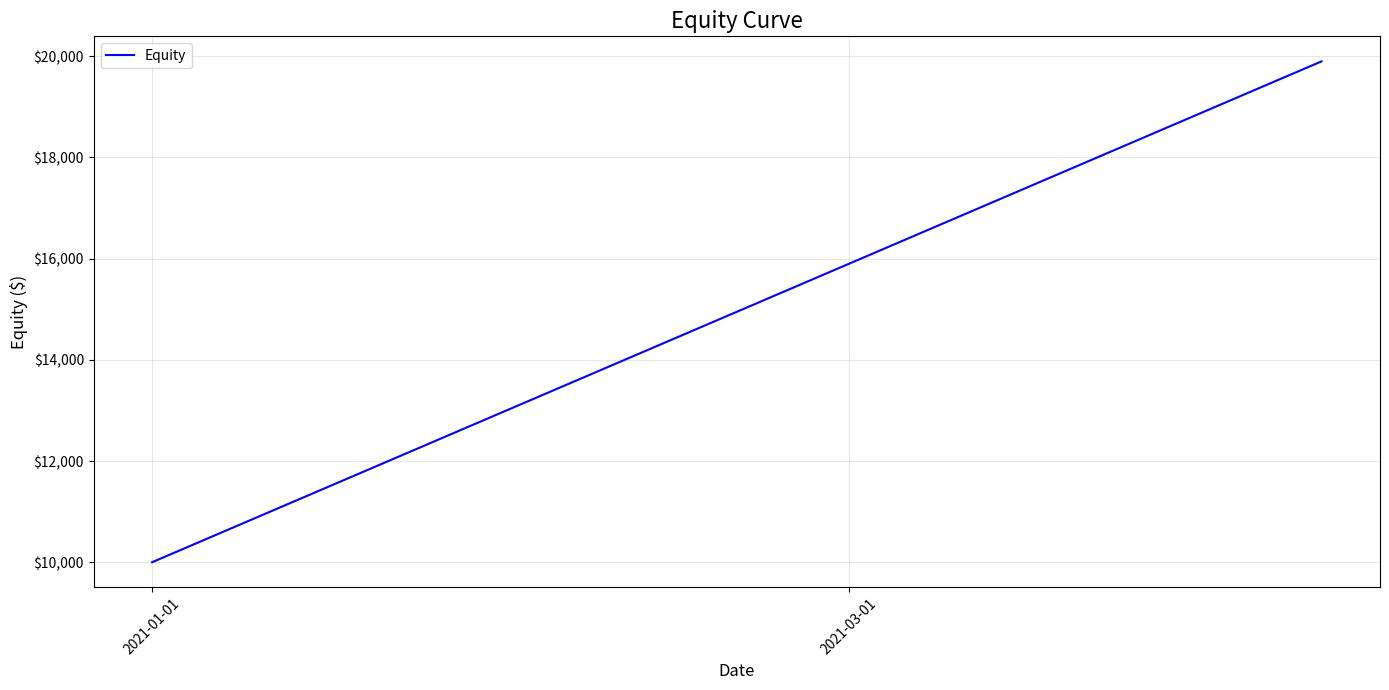
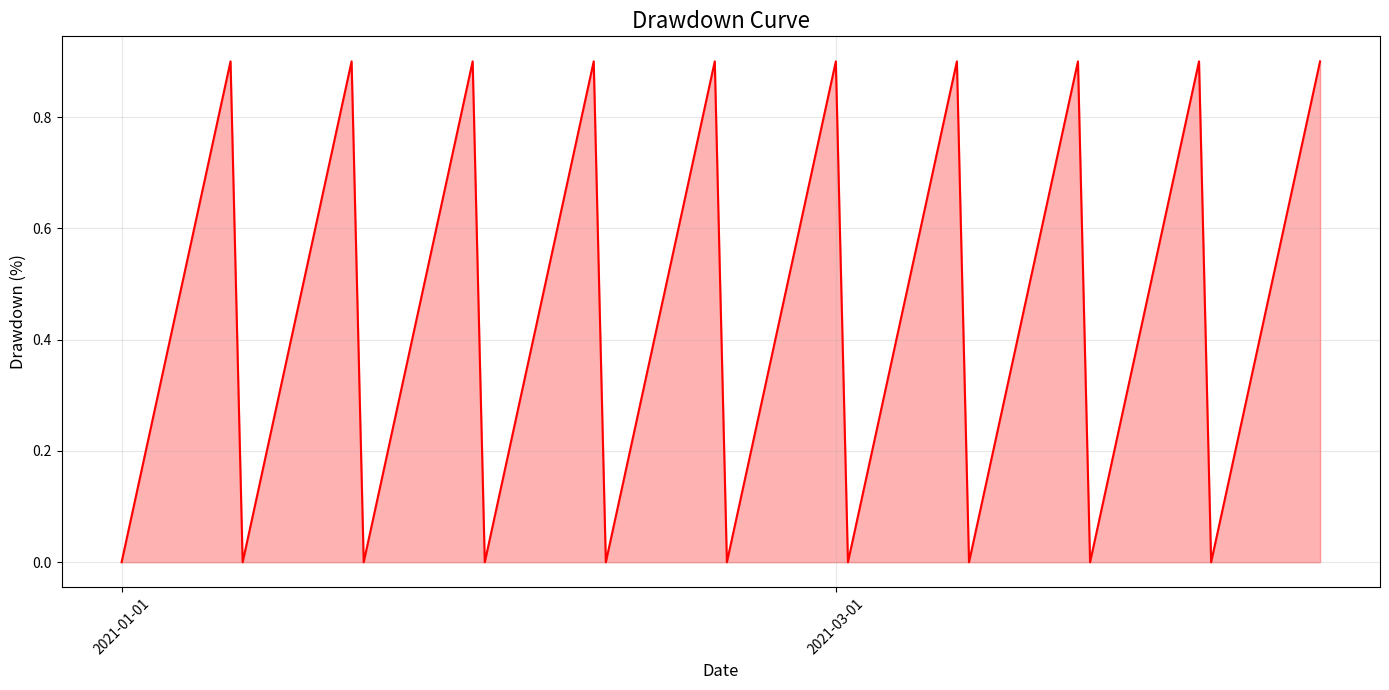
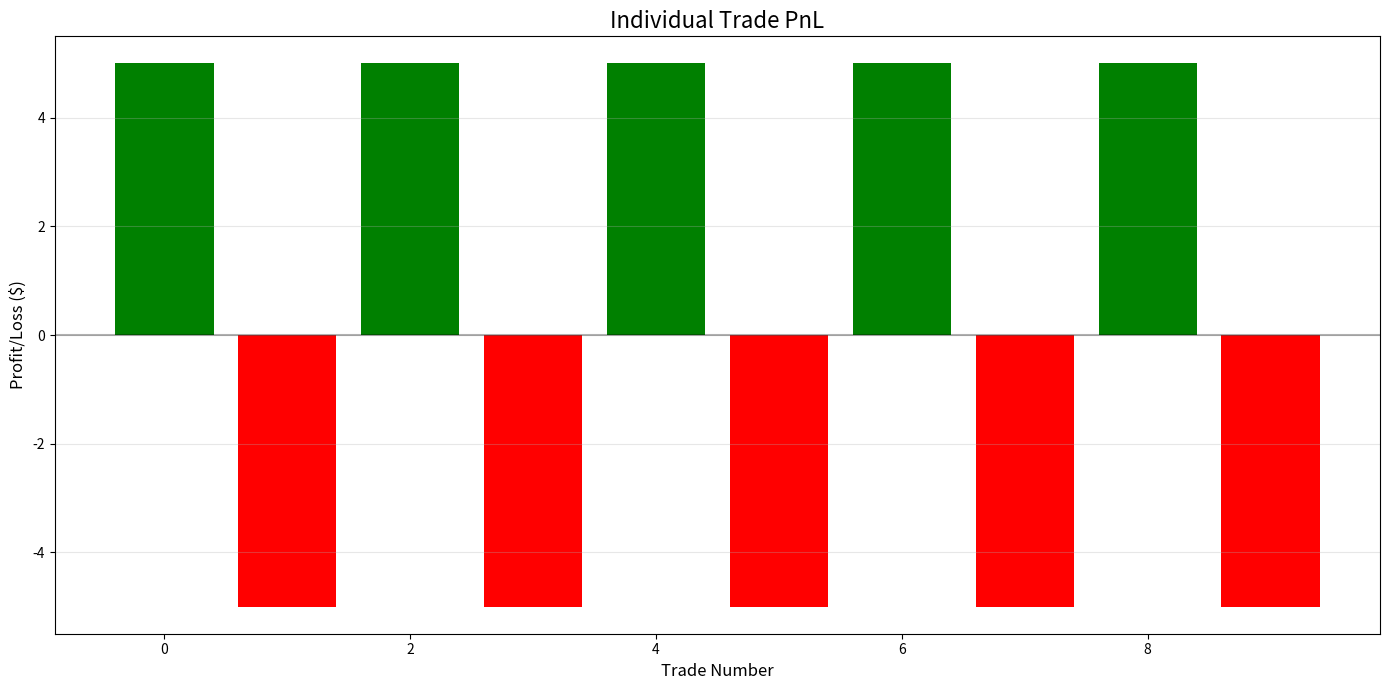
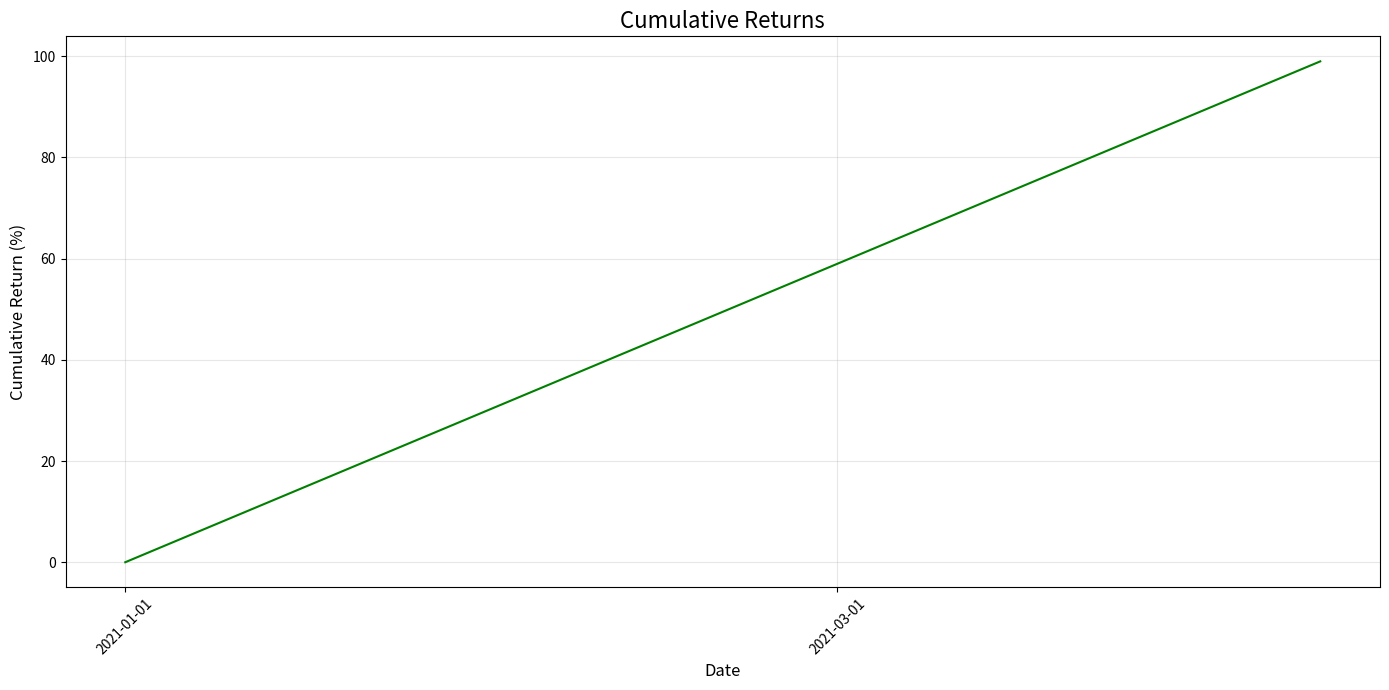
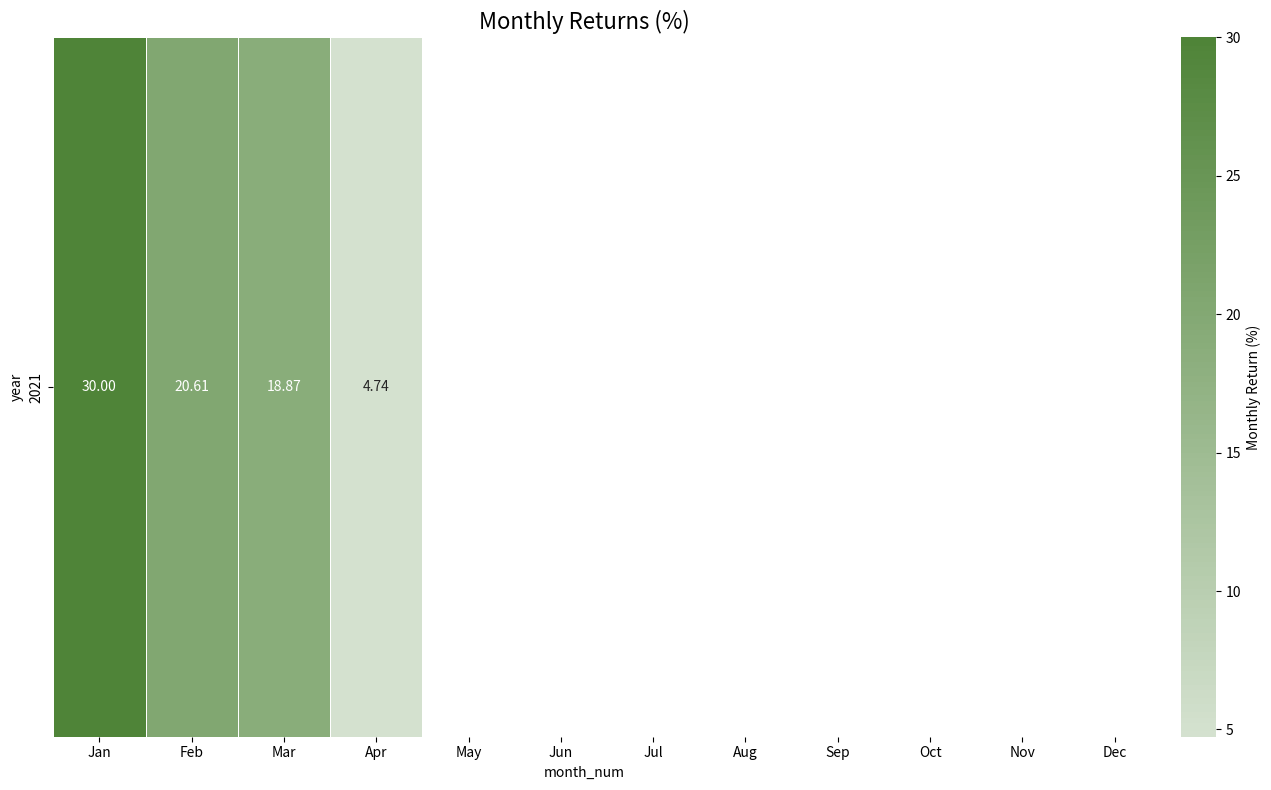
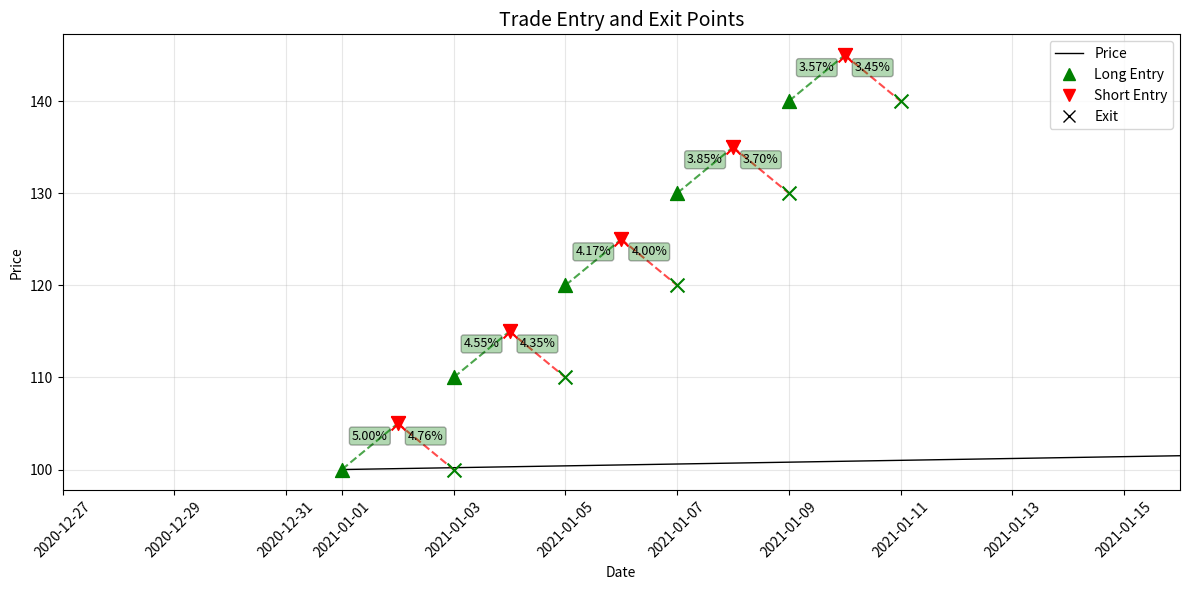

Reproduce these figures in Python, in order.
import pandas as pd
import numpy as np
import matplotlib.pyplot as plt
import seaborn as sns
import os
from datetime import datetime, timedelta
from matplotlib.ticker import FuncFormatter
import matplotlib.dates as mdates
from matplotlib.dates import date2num

class StrategyPerformance:
    """
    A class to calculate performance metrics and generate visualizations for trading strategies
    """
    
    def __init__(self, trades_df=None, equity_df=None, price_df=None, drawdown_df=None, initial_capital=10000):
        """
        Initialize the performance calculator
        
        Parameters:
        - trades_df: DataFrame containing trade details
        - equity_df: DataFrame containing equity curve data
        - drawdown_df: DataFrame containing drawdown data
        - initial_capital: Initial capital for the strategy
        - price_df: DataFrame containing price data
        """
        self.trades_df = trades_df
        self.equity_df = equity_df
        self.drawdown_df = drawdown_df
        self.initial_capital = initial_capital
        self.price_data = price_df
        self.metrics = {}
    
    def set_data(self, trades_df, equity_df, drawdown_df, price_df):
        """Set data for performance calculation"""
        self.trades_df = trades_df
        self.equity_df = equity_df
        self.drawdown_df = drawdown_df
        self.price_data = price_df
    
    def calculate_metrics(self):
        """Calculate comprehensive performance metrics"""
        if self.trades_df is None or self.equity_df is None or self.drawdown_df is None:
            raise ValueError("Trade data, equity data, and drawdown data must be set before calculating metrics")
        
        # Basic trade metrics
        self.metrics['total_trades'] = len(self.trades_df)
        self.metrics['profitable_trades'] = len(self.trades_df[self.trades_df['net_profit'] > 0])
        self.metrics['losing_trades'] = len(self.trades_df[self.trades_df['net_profit'] <= 0])
        self.metrics['win_rate'] = self.metrics['profitable_trades'] / self.metrics['total_trades'] if self.metrics['total_trades'] > 0 else 0
        
        # PnL metrics
        self.metrics['total_profit'] = self.trades_df['net_profit'].sum()
        self.metrics['total_return'] = self.metrics['total_profit'] / self.initial_capital
        
        # Calculate returns
        self.equity_df['return'] = self.equity_df['equity'].pct_change()
        
        # Time-based metrics
        start_date = self.equity_df['time'].min()
        end_date = self.equity_df['time'].max()
        days = (end_date - start_date).total_seconds() / (24 * 60 * 60)
        self.metrics['trading_days'] = days
        self.metrics['years'] = days / 250
        
        # Annualized return
        self.metrics['annualized_return'] = (1 + self.metrics['total_return']) ** (1 / self.metrics['years']) - 1 if self.metrics['years'] > 0 else 0
        
        # Risk metrics
        returns = self.equity_df['return'].dropna()
        
        # Sharpe ratio (assuming risk-free rate of 0)
        self.metrics['daily_returns_mean'] = returns.mean()
        self.metrics['daily_returns_std'] = returns.std()
        
        # Annualization factor
        annualization_factor = np.sqrt(250)
        
        self.metrics['sharpe_ratio'] = (returns.mean() / returns.std()) * annualization_factor if returns.std() > 0 else 0
        
        # Sortino ratio (downside risk only)
        negative_returns = returns[returns < 0]
        downside_deviation = negative_returns.std()
        self.metrics['sortino_ratio'] = (returns.mean() / downside_deviation) * annualization_factor if downside_deviation > 0 else 0
        
        # Maximum drawdown
        self.metrics['max_drawdown'] = self.drawdown_df['drawdown'].max()
        
        # Maximum drawdown duration
        if self.metrics['max_drawdown'] > 0:
            # Find the peak before the max drawdown
            max_dd_idx = self.drawdown_df['drawdown'].idxmax()
            max_dd_time = self.drawdown_df.loc[max_dd_idx, 'time']
            
            # Find the last time equity was at the peak before max drawdown
            peak_equity = self.equity_df['equity'].iloc[:max_dd_idx].max()
            peak_time_idx = self.equity_df['equity'].iloc[:max_dd_idx].idxmax()
            peak_time = self.equity_df.loc[peak_time_idx, 'time']
            
            # Find the first time equity recovered to the peak after max drawdown
            recovery_mask = (self.equity_df['time'] > max_dd_time) & (self.equity_df['equity'] >= peak_equity)
            
            if recovery_mask.any():
                recovery_time_idx = recovery_mask.idxmax()
                recovery_time = self.equity_df.loc[recovery_time_idx, 'time']
                self.metrics['max_drawdown_duration'] = (recovery_time - peak_time).total_seconds() / (24 * 60 * 60)  # in days
            else:
                # If no recovery, drawdown duration is from peak to end of backtest
                self.metrics['max_drawdown_duration'] = (end_date - peak_time).total_seconds() / (24 * 60 * 60)  # in days
        else:
            self.metrics['max_drawdown_duration'] = 0
        
        # Calmar ratio
        self.metrics['calmar_ratio'] = self.metrics['annualized_return'] / self.metrics['max_drawdown'] if self.metrics['max_drawdown'] > 0 else float('inf')
        
        # Average trade metrics
        self.metrics['avg_profit_per_trade'] = self.trades_df['net_profit'].mean()
        self.metrics['avg_profit_pct_per_trade'] = self.trades_df['net_pnl_pct'].mean()
        self.metrics['avg_win'] = self.trades_df.loc[self.trades_df['net_profit'] > 0, 'net_profit'].mean() if self.metrics['profitable_trades'] > 0 else 0
        self.metrics['avg_loss'] = self.trades_df.loc[self.trades_df['net_profit'] <= 0, 'net_profit'].mean() if self.metrics['losing_trades'] > 0 else 0
        self.metrics['win_loss_ratio'] = abs(self.metrics['avg_win'] / self.metrics['avg_loss']) if self.metrics['avg_loss'] != 0 else float('inf')
        
        # Profit factor
        gross_profit = self.trades_df.loc[self.trades_df['net_profit'] > 0, 'net_profit'].sum()
        gross_loss = abs(self.trades_df.loc[self.trades_df['net_profit'] <= 0, 'net_profit'].sum())
        self.metrics['profit_factor'] = gross_profit / gross_loss if gross_loss > 0 else float('inf')
        
        # Average holding period
        self.metrics['avg_holding_periods'] = self.trades_df['holding_periods'].mean()
        
        # Total fees
        self.metrics['total_fees'] = self.trades_df['total_fee'].sum()
        
        # Expectancy
        self.metrics['expectancy'] = (self.metrics['win_rate'] * self.metrics['avg_win']) + \
                                    ((1 - self.metrics['win_rate']) * self.metrics['avg_loss'])
        
        # System quality number
        self.metrics['sqn'] = (self.metrics['expectancy'] / self.trades_df['net_profit'].std()) * \
                             np.sqrt(self.metrics['total_trades']) if self.trades_df['net_profit'].std() > 0 else 0
        
        return self.metrics
    
    def plot_equity_curve(self, output_path=None, show_plot=True):
        """
        Plot equity curve
        
        Parameters:
        - output_path: Path to save the plot
        - show_plot: Whether to display the plot
        """
        if self.equity_df is None:
            raise ValueError("Equity data must be set before plotting")
        
        plt.figure(figsize=(14, 7))
        
        # Plot equity curve
        plt.plot(self.equity_df['time'], self.equity_df['equity'], label='Equity', color='blue')
        
        # Format x-axis to show dates nicely
        plt.gca().xaxis.set_major_formatter(mdates.DateFormatter('%Y-%m-%d'))
        plt.gca().xaxis.set_major_locator(mdates.MonthLocator(interval=2))
        
        # Format y-axis to show currency
        def currency_formatter(x, pos):
            return f'${x:,.0f}'
        
        plt.gca().yaxis.set_major_formatter(FuncFormatter(currency_formatter))
        
        # Add labels and title
        plt.title('Equity Curve', fontsize=16)
        plt.xlabel('Date', fontsize=12)
        plt.ylabel('Equity ($)', fontsize=12)
        plt.grid(True, alpha=0.3)
        plt.legend()
        
        # Rotate x-axis labels for better readability
        plt.xticks(rotation=45)
        
        # Tight layout to ensure everything fits
        plt.tight_layout()
        
        # Save if output path is provided
        if output_path:
            plt.savefig(output_path)
            print(f"Equity curve saved to {output_path}")
        
        # Show plot if requested
        if show_plot:
            plt.show()
        else:
            plt.close()
    
    def plot_drawdown_curve(self, output_path=None, show_plot=True):
        """
        Plot drawdown curve
        
        Parameters:
        - output_path: Path to save the plot
        - show_plot: Whether to display the plot
        """
        if self.drawdown_df is None:
            raise ValueError("Drawdown data must be set before plotting")
        
        plt.figure(figsize=(14, 7))
        
        # Plot drawdown curve
        plt.plot(self.drawdown_df['time'], self.drawdown_df['drawdown'] * 100, color='red')
        
        # Fill area under the curve
        plt.fill_between(self.drawdown_df['time'], self.drawdown_df['drawdown'] * 100, 0, color='red', alpha=0.3)
        
        # Format x-axis to show dates nicely
        plt.gca().xaxis.set_major_formatter(mdates.DateFormatter('%Y-%m-%d'))
        plt.gca().xaxis.set_major_locator(mdates.MonthLocator(interval=2))
        
        # Add labels and title
        plt.title('Drawdown Curve', fontsize=16)
        plt.xlabel('Date', fontsize=12)
        plt.ylabel('Drawdown (%)', fontsize=12)
        plt.grid(True, alpha=0.3)
        
        # Rotate x-axis labels for better readability
        plt.xticks(rotation=45)
        
        # Tight layout to ensure everything fits
        plt.tight_layout()
        
        # Save if output path is provided
        if output_path:
            plt.savefig(output_path)
            print(f"Drawdown curve saved to {output_path}")
        
        # Show plot if requested
        if show_plot:
            plt.show()
        else:
            plt.close()
    
    def plot_trade_pnl(self, output_path=None, show_plot=True):
        """
        Plot individual trade PnL
        
        Parameters:
        - output_path: Path to save the plot
        - show_plot: Whether to display the plot
        """
        if self.trades_df is None:
            raise ValueError("Trade data must be set before plotting")
        
        plt.figure(figsize=(14, 7))
        
        # Create trade indices
        trade_indices = range(len(self.trades_df))
        
        # Get PnL values
        pnl_values = self.trades_df['net_profit'].values
        
        # Create colors based on profit/loss
        colors = ['green' if pnl > 0 else 'red' for pnl in pnl_values]
        
        # Plot bars
        plt.bar(trade_indices, pnl_values, color=colors)
        
        # Add horizontal line at y=0
        plt.axhline(y=0, color='black', linestyle='-', alpha=0.3)
        
        # Add labels and title
        plt.title('Individual Trade PnL', fontsize=16)
        plt.xlabel('Trade Number', fontsize=12)
        plt.ylabel('Profit/Loss ($)', fontsize=12)
        plt.grid(True, alpha=0.3, axis='y')
        
        # Tight layout to ensure everything fits
        plt.tight_layout()
        
        # Save if output path is provided
        if output_path:
            plt.savefig(output_path)
            print(f"Trade PnL plot saved to {output_path}")
        
        # Show plot if requested
        if show_plot:
            plt.show()
        else:
            plt.close()
    
    def plot_cumulative_returns(self, output_path=None, show_plot=True):
        """
        Plot cumulative returns
        
        Parameters:
        - output_path: Path to save the plot
        - show_plot: Whether to display the plot
        """
        if self.equity_df is None:
            raise ValueError("Equity data must be set before plotting")
        
        plt.figure(figsize=(14, 7))
        
        # Calculate cumulative returns
        initial_equity = self.equity_df['equity'].iloc[0]
        cumulative_returns = (self.equity_df['equity'] / initial_equity - 1) * 100
        
        # Plot cumulative returns
        plt.plot(self.equity_df['time'], cumulative_returns, label='Cumulative Return', color='green')
        
        # Format x-axis to show dates nicely
        plt.gca().xaxis.set_major_formatter(mdates.DateFormatter('%Y-%m-%d'))
        plt.gca().xaxis.set_major_locator(mdates.MonthLocator(interval=2))
        
        # Add labels and title
        plt.title('Cumulative Returns', fontsize=16)
        plt.xlabel('Date', fontsize=12)
        plt.ylabel('Cumulative Return (%)', fontsize=12)
        plt.grid(True, alpha=0.3)
        
        # Rotate x-axis labels for better readability
        plt.xticks(rotation=45)
        
        # Tight layout to ensure everything fits
        plt.tight_layout()
        
        # Save if output path is provided
        if output_path:
            plt.savefig(output_path)
            print(f"Cumulative returns plot saved to {output_path}")
        
        # Show plot if requested
        if show_plot:
            plt.show()
        else:
            plt.close()
    
    def plot_monthly_returns(self, output_path=None, show_plot=True):
        """
        Plot monthly returns heatmap
        
        Parameters:
        - output_path: Path to save the plot
        - show_plot: Whether to display the plot
        """
        if self.equity_df is None:
            raise ValueError("Equity data must be set before plotting")
        
        # Resample equity curve to get monthly returns
        self.equity_df['time'] = pd.to_datetime(self.equity_df['time'], utc=True)
        self.equity_df['month'] = self.equity_df['time'].dt.to_period('M')
        monthly_returns = self.equity_df.groupby('month')['equity'].apply(
            lambda x: (x.iloc[-1] / x.iloc[0] - 1) * 100
        )
        
        # Convert to DataFrame with year and month columns
        monthly_returns_df = pd.DataFrame(monthly_returns).reset_index()
        monthly_returns_df['year'] = monthly_returns_df['month'].dt.year
        monthly_returns_df['month_num'] = monthly_returns_df['month'].dt.month
        
        # Pivot the data for heatmap
        pivot_table = monthly_returns_df.pivot_table(
            index='year', columns='month_num', values='equity'
        )
        
        # Create heatmap
        plt.figure(figsize=(14, 8))
        
        # Define colormap with red for negative and green for positive
        cmap = sns.diverging_palette(10, 120, as_cmap=True)
        
        # Create heatmap
        sns.heatmap(
            pivot_table, 
            annot=True, 
            fmt=".2f", 
            cmap=cmap,
            center=0, 
            linewidths=.5, 
            cbar_kws={"label": "Monthly Return (%)"}
        )
        
        # Set month names as column labels
        month_names = ['Jan', 'Feb', 'Mar', 'Apr', 'May', 'Jun', 'Jul', 'Aug', 'Sep', 'Oct', 'Nov', 'Dec']
        plt.xticks(np.arange(12) + 0.5, month_names)
        
        # Add labels and title
        plt.title('Monthly Returns (%)', fontsize=16)
        
        # Tight layout to ensure everything fits
        plt.tight_layout()
        
        # Save if output path is provided
        if output_path:
            plt.savefig(output_path)
            print(f"Monthly returns heatmap saved to {output_path}")
        
        # Show plot if requested
        if show_plot:
            plt.show()
        else:
            plt.close()
    
    def plot_all(self, output_dir, show_plots=False):
        """
        Generate all plots and save them to the output directory
        
        Parameters:
        - output_dir: Directory to save the plots
        - show_plots: Whether to display the plots
        """
        # Create output directory if it doesn't exist
        os.makedirs(output_dir, exist_ok=True)
        
        # Generate all plots
        self.plot_equity_curve(os.path.join(output_dir, 'equity_curve.png'), show_plots)
        self.plot_drawdown_curve(os.path.join(output_dir, 'drawdown_curve.png'), show_plots)
        self.plot_trade_pnl(os.path.join(output_dir, 'trade_pnl.png'), show_plots)
        self.plot_cumulative_returns(os.path.join(output_dir, 'cumulative_returns.png'), show_plots)
        self.plot_monthly_returns(os.path.join(output_dir, 'monthly_returns.png'), show_plots)
        
        # Plot price chart with entry/exit points if price data is available
        if hasattr(self, 'price_data') and self.price_data is not None:
            self.plot_price_with_trades(os.path.join(output_dir, 'price_with_trades.png'), show_plots)
    
    def set_price_data(self, price_data):
        """
        Set price data for plotting price chart with entry/exit points
        
        Parameters:
        - price_data: DataFrame containing price data with columns: time, open, high, low, close
        """
        self.price_data = price_data
    
    def plot_price_with_trades(self, output_path=None, show_plot=True):
        """
        Plot price chart with entry/exit points
        
        Parameters:
        - output_path: Path to save the plot
        - show_plot: Whether to display the plot
        """
        if not hasattr(self, 'price_data') or self.price_data is None or self.trades_df is None or self.trades_df.empty:
            print("Price data and trade data are required for plotting")
            return
        
        # Create figure
        plt.figure(figsize=(12, 6))
        
        # Plot price line
        plt.plot(self.price_data['open_time'], self.price_data['close'], color='black', linewidth=1, label='Price')
        
        # Get trade date range
        min_date = self.trades_df['entry_time'].min() - pd.Timedelta(days=5)
        max_date = self.trades_df['exit_time'].max() + pd.Timedelta(days=5)
        
        # Limit chart range
        plt.xlim(min_date, max_date)
        
        # Mark trade points
        for _, trade in self.trades_df.iterrows():
            # Get trade information
            entry_time = trade['entry_time']
            entry_price = trade['entry_price']
            position = trade['position']
            exit_time = trade['exit_time']
            exit_price = trade['exit_price']
            
            # Entry point
            marker = '^' if position == 'long' else 'v'
            color = 'green' if position == 'long' else 'red'
            plt.scatter(entry_time, entry_price, color=color, marker=marker, s=100, zorder=5)
            
            # Exit point
            exit_color = 'red' if position == 'long' else 'green'
            plt.scatter(exit_time, exit_price, color=exit_color, marker='x', s=100, zorder=5)
            
            # Connect entry and exit points
            plt.plot([entry_time, exit_time], [entry_price, exit_price], 
                    color=color, linestyle='--', alpha=0.7, linewidth=1.5)
            
            # Add profit/loss label
            profit = exit_price - entry_price if position == 'long' else entry_price - exit_price
            profit_percent = profit / entry_price * 100
            profit_text = f"{profit_percent:.2f}%"
            
            # Add profit/loss label at the midpoint of the line
            mid_time = entry_time + (exit_time - entry_time) / 2
            mid_price = (entry_price + exit_price) / 2
            
            plt.annotate(profit_text, 
                        xy=(mid_time, mid_price),
                        xytext=(0, 5),
                        textcoords="offset points",
                        ha='center',
                        fontsize=9,
                        bbox=dict(boxstyle='round,pad=0.2', 
                                fc='green' if profit > 0 else 'red', 
                                alpha=0.3))
        
        # Add legend
        from matplotlib.lines import Line2D
        custom_lines = [
            Line2D([0], [0], color='black', lw=1),
            Line2D([0], [0], marker='^', color='green', markersize=8, linestyle='None'),
            Line2D([0], [0], marker='v', color='red', markersize=8, linestyle='None'),
            Line2D([0], [0], marker='x', color='black', markersize=8, linestyle='None')
        ]
        plt.legend(custom_lines, ['Price', 'Long Entry', 'Short Entry', 'Exit'], loc='best')
        
        # Add grid and title
        plt.grid(True, alpha=0.3)
        plt.title('Trade Entry and Exit Points', fontsize=14)
        plt.xlabel('Date')
        plt.ylabel('Price')
        
        # Format dates
        plt.gca().xaxis.set_major_formatter(mdates.DateFormatter('%Y-%m-%d'))
        plt.xticks(rotation=45)
        
        plt.tight_layout()
        
        # Save or display
        if output_path:
            plt.savefig(output_path)
            print(f"Trade chart saved to {output_path}")
        
        if show_plot:
            plt.show()
        else:
            plt.close()
    
    def plot_all(self, output_dir, show_plots=False):
        """
        Generate all plots and save them to the output directory
        
        Parameters:
        - output_dir: Directory to save the plots
        - show_plots: Whether to display the plots
        """
        # Create output directory if it doesn't exist
        os.makedirs(output_dir, exist_ok=True)
        
        # Generate all plots
        self.plot_equity_curve(os.path.join(output_dir, 'equity_curve.png'), show_plots)
        self.plot_drawdown_curve(os.path.join(output_dir, 'drawdown_curve.png'), show_plots)
        self.plot_trade_pnl(os.path.join(output_dir, 'trade_pnl.png'), show_plots)
        self.plot_cumulative_returns(os.path.join(output_dir, 'cumulative_returns.png'), show_plots)
        self.plot_monthly_returns(os.path.join(output_dir, 'monthly_returns.png'), show_plots)
        
        # Plot price chart with entry/exit points if price data is available
        if hasattr(self, 'price_data') and self.price_data is not None:
            self.plot_price_with_trades(os.path.join(output_dir, 'price_with_trades.png'), show_plots)
    
    def set_price_data(self, price_data):
        """
        Set price data for plotting price chart with entry/exit points
        
        Parameters:
        - price_data: DataFrame containing price data with columns: time, open, high, low, close
        """
        self.price_data = price_data
    
    def print_metrics(self):
        """Print performance metrics in a formatted way"""
        if not self.metrics:
            self.calculate_metrics()
        
        print("\n===== PERFORMANCE METRICS =====")
        print(f"Total Trades: {self.metrics['total_trades']}")
        print(f"Win Rate: {self.metrics['win_rate']:.2%}")
        print(f"Profit Factor: {self.metrics['profit_factor']:.2f}")
        print(f"Expectancy: ${self.metrics['expectancy']:.2f}")
        print(f"System Quality Number (SQN): {self.metrics['sqn']:.2f}")
        print("\n--- Returns ---")
        print(f"Total Return: {self.metrics['total_return']:.2%}")
        print(f"Annualized Return: {self.metrics['annualized_return']:.2%}")
        print("\n--- Risk Metrics ---")
        print(f"Sharpe Ratio: {self.metrics['sharpe_ratio']:.2f}")
        print(f"Sortino Ratio: {self.metrics['sortino_ratio']:.2f}")
        print(f"Maximum Drawdown: {self.metrics['max_drawdown']:.2%}")
        print(f"Maximum Drawdown Duration: {self.metrics['max_drawdown_duration']:.1f} days")
        print(f"Calmar Ratio: {self.metrics['calmar_ratio']:.2f}")
        print("\n--- Trade Statistics ---")
        print(f"Average Profit per Trade: ${self.metrics['avg_profit_per_trade']:.2f} ({self.metrics['avg_profit_pct_per_trade']:.2%})")
        print(f"Average Win: ${self.metrics['avg_win']:.2f}")
        print(f"Average Loss: ${self.metrics['avg_loss']:.2f}")
        print(f"Win/Loss Ratio: {self.metrics['win_loss_ratio']:.2f}")
        print(f"Average Holding Period: {self.metrics['avg_holding_periods']:.2f} candles")
        print(f"Total Fees: ${self.metrics['total_fees']:.2f}")
        print(f"Expectancy: ${self.metrics['expectancy']:.2f}")
        print("\n================================")
    
    def generate_html_report(self, output_path):
        """Generate HTML performance report"""
        if not self.metrics:
            self.calculate_metrics()
        
        # Create HTML content
        html_content = f"""
        <!DOCTYPE html>
        <html>
        <head>
            <title>Trading Strategy Performance Report</title>
            <style>
                body {{ font-family: Arial, sans-serif; margin: 20px; }}
                h1, h2 {{ color: #333; }}
                table {{ border-collapse: collapse; width: 100%; margin-bottom: 20px; }}
                th, td {{ border: 1px solid #ddd; padding: 8px; text-align: left; }}
                th {{ background-color: #f2f2f2; }}
                tr:nth-child(even) {{ background-color: #f9f9f9; }}
                .metric-value {{ font-weight: bold; }}
                .positive {{ color: green; }}
                .negative {{ color: red; }}
                .section {{ margin-bottom: 30px; }}
                img {{ max-width: 100%; height: auto; margin-bottom: 20px; }}
            </style>
        </head>
        <body>
            <h1>Trading Strategy Performance Report</h1>
            
            <div class="section">
                <h2>Performance Summary</h2>
                <table>
                    <tr><th>Metric</th><th>Value</th></tr>
                    <tr><td>Total Trades</td><td>{self.metrics['total_trades']}</td></tr>
                    <tr><td>Win Rate</td><td>{self.metrics['win_rate']:.2%}</td></tr>
                    <tr><td>Profit Factor</td><td>{self.metrics['profit_factor']:.2f}</td></tr>
                    <tr><td>Total Return</td><td class="{('positive' if self.metrics['total_return'] >= 0 else 'negative')}">{self.metrics['total_return']:.2%}</td></tr>
                    <tr><td>Annualized Return</td><td class="{('positive' if self.metrics['annualized_return'] >= 0 else 'negative')}">{self.metrics['annualized_return']:.2%}</td></tr>
                    <tr><td>Sharpe Ratio</td><td>{self.metrics['sharpe_ratio']:.2f}</td></tr>
                    <tr><td>Sortino Ratio</td><td>{self.metrics['sortino_ratio']:.2f}</td></tr>
                    <tr><td>Maximum Drawdown</td><td class="negative">{self.metrics['max_drawdown']:.2%}</td></tr>
                    <tr><td>Maximum Drawdown Duration</td><td>{self.metrics['max_drawdown_duration']:.1f} days</td></tr>
                    <tr><td>Calmar Ratio</td><td>{self.metrics['calmar_ratio']:.2f}</td></tr>
                    <tr><td>System Quality Number (SQN)</td><td>{self.metrics['sqn']:.2f}</td></tr>
                </table>
            </div>
            
            <div class="section">
                <h2>Trade Statistics</h2>
                <table>
                    <tr><th>Metric</th><th>Value</th></tr>
                    <tr><td>Profitable Trades</td><td>{self.metrics['profitable_trades']} ({self.metrics['win_rate']:.2%})</td></tr>
                    <tr><td>Losing Trades</td><td>{self.metrics['losing_trades']} ({1-self.metrics['win_rate']:.2%})</td></tr>
                    <tr><td>Average Profit per Trade</td><td class="{('positive' if self.metrics['avg_profit_per_trade'] >= 0 else 'negative')}">${self.metrics['avg_profit_per_trade']:.2f} ({self.metrics['avg_profit_pct_per_trade']:.2%})</td></tr>
                    <tr><td>Average Win</td><td class="positive">${self.metrics['avg_win']:.2f}</td></tr>
                    <tr><td>Average Loss</td><td class="negative">${self.metrics['avg_loss']:.2f}</td></tr>
                    <tr><td>Win/Loss Ratio</td><td>{self.metrics['win_loss_ratio']:.2f}</td></tr>
                    <tr><td>Expectancy</td><td class="{('positive' if self.metrics['expectancy'] >= 0 else 'negative')}">${self.metrics['expectancy']:.2f}</td></tr>
                    <tr><td>Average Holding Period</td><td>{self.metrics['avg_holding_periods']:.2f} candles</td></tr>
                    <tr><td>Total Fees</td><td>${self.metrics['total_fees']:.2f}</td></tr>
                </table>
            </div>
            
            <div class="section">
                <h2>Equity Curve</h2>
                <img src="equity_curve.png" alt="Equity Curve">
            </div>
            
            <div class="section">
                <h2>Cumulative Returns</h2>
                <img src="cumulative_returns.png" alt="Cumulative Returns">
            </div>
            
            <div class="section">
                <h2>Drawdown Curve</h2>
                <img src="drawdown_curve.png" alt="Drawdown Curve">
            </div>
            
            <div class="section">
                <h2>Individual Trade PnL</h2>
                <img src="trade_pnl.png" alt="Individual Trade PnL">
            </div>
            
            <div class="section">
                <h2>Monthly Returns Heatmap</h2>
                <img src="monthly_returns.png" alt="Monthly Returns Heatmap">
            </div>
            
            <div class="section">
                <h2>Price Chart with Trades</h2>
                <img src="price_with_trades.png" alt="Price Chart with Trades">
            </div>
        </body>
        </html>
        """
        
        # Write HTML content to file
        with open(output_path, 'w') as f:
            f.write(html_content)
        
        print(f"Performance report generated at {output_path}")
    
    def generate_report(self, output_dir):
        """
        Generate comprehensive performance report
        
        Parameters:
        - output_dir: Directory to save the report and plots
        """
        # Create output directory if it doesn't exist
        os.makedirs(output_dir, exist_ok=True)
        
        # Calculate metrics if not already calculated
        if not self.metrics:
            self.calculate_metrics()
        
        # Generate all plots
        self.plot_all(output_dir, show_plots=False)
        
        # Generate HTML report
        report_path = os.path.join(output_dir, 'performance_report.html')
        self.generate_html_report(report_path)
        
        # Save metrics to CSV
        metrics_df = pd.DataFrame([self.metrics])
        metrics_path = os.path.join(output_dir, 'performance_metrics.csv')
        metrics_df.to_csv(metrics_path, index=False)
        
        print(f"Performance report and metrics generated in {output_dir}")


if __name__ == "__main__":
    # This is just a test to ensure the class works correctly
    # In practice, this class would be imported and used by the strategy backtest script
    
    # Create sample data
    trades_df = pd.DataFrame({
        'entry_time': pd.date_range(start='2021-01-01', periods=10, freq='D'),
        'exit_time': pd.date_range(start='2021-01-02', periods=10, freq='D'),
        'position': ['long', 'short'] * 5,
        'entry_price': [100, 105, 110, 115, 120, 125, 130, 135, 140, 145],
        'exit_price': [105, 100, 115, 110, 125, 120, 135, 130, 145, 140],
        'net_profit': [5, -5, 5, -5, 5, -5, 5, -5, 5, -5],
        'net_pnl_pct': [0.05, -0.05, 0.05, -0.05, 0.05, -0.05, 0.05, -0.05, 0.05, -0.05],
        'total_fee': [0.1, 0.1, 0.1, 0.1, 0.1, 0.1, 0.1, 0.1, 0.1, 0.1],
        'holding_periods': [1, 1, 1, 1, 1, 1, 1, 1, 1, 1]
    })
    
    equity_df = pd.DataFrame({
        'time': pd.date_range(start='2021-01-01', periods=100, freq='D'),
        'equity': [10000 + i * 100 for i in range(100)]
    })
    
    drawdown_df = pd.DataFrame({
        'time': pd.date_range(start='2021-01-01', periods=100, freq='D'),
        'drawdown': [0.01 * (i % 10) / 10 for i in range(100)]
    })
    
    price_data = pd.DataFrame({
        'open_time': pd.date_range(start='2021-01-01', periods=100, freq='D'),
        'open': [100 + i * 0.1 for i in range(100)],
        'high': [100 + i * 0.1 + 1 for i in range(100)],
        'low': [100 + i * 0.1 - 1 for i in range(100)],
        'close': [100 + i * 0.1 for i in range(100)],
        'volume': [1000 + i * 10 for i in range(100)]
    })
    
    # Create performance calculator
    perf = StrategyPerformance(trades_df, equity_df, price_data, drawdown_df, 10000)
    
    # Calculate metrics
    perf.calculate_metrics()
    
    # Print metrics
    perf.print_metrics()
    
    # Generate report
    perf.generate_report('test_performance_report')
